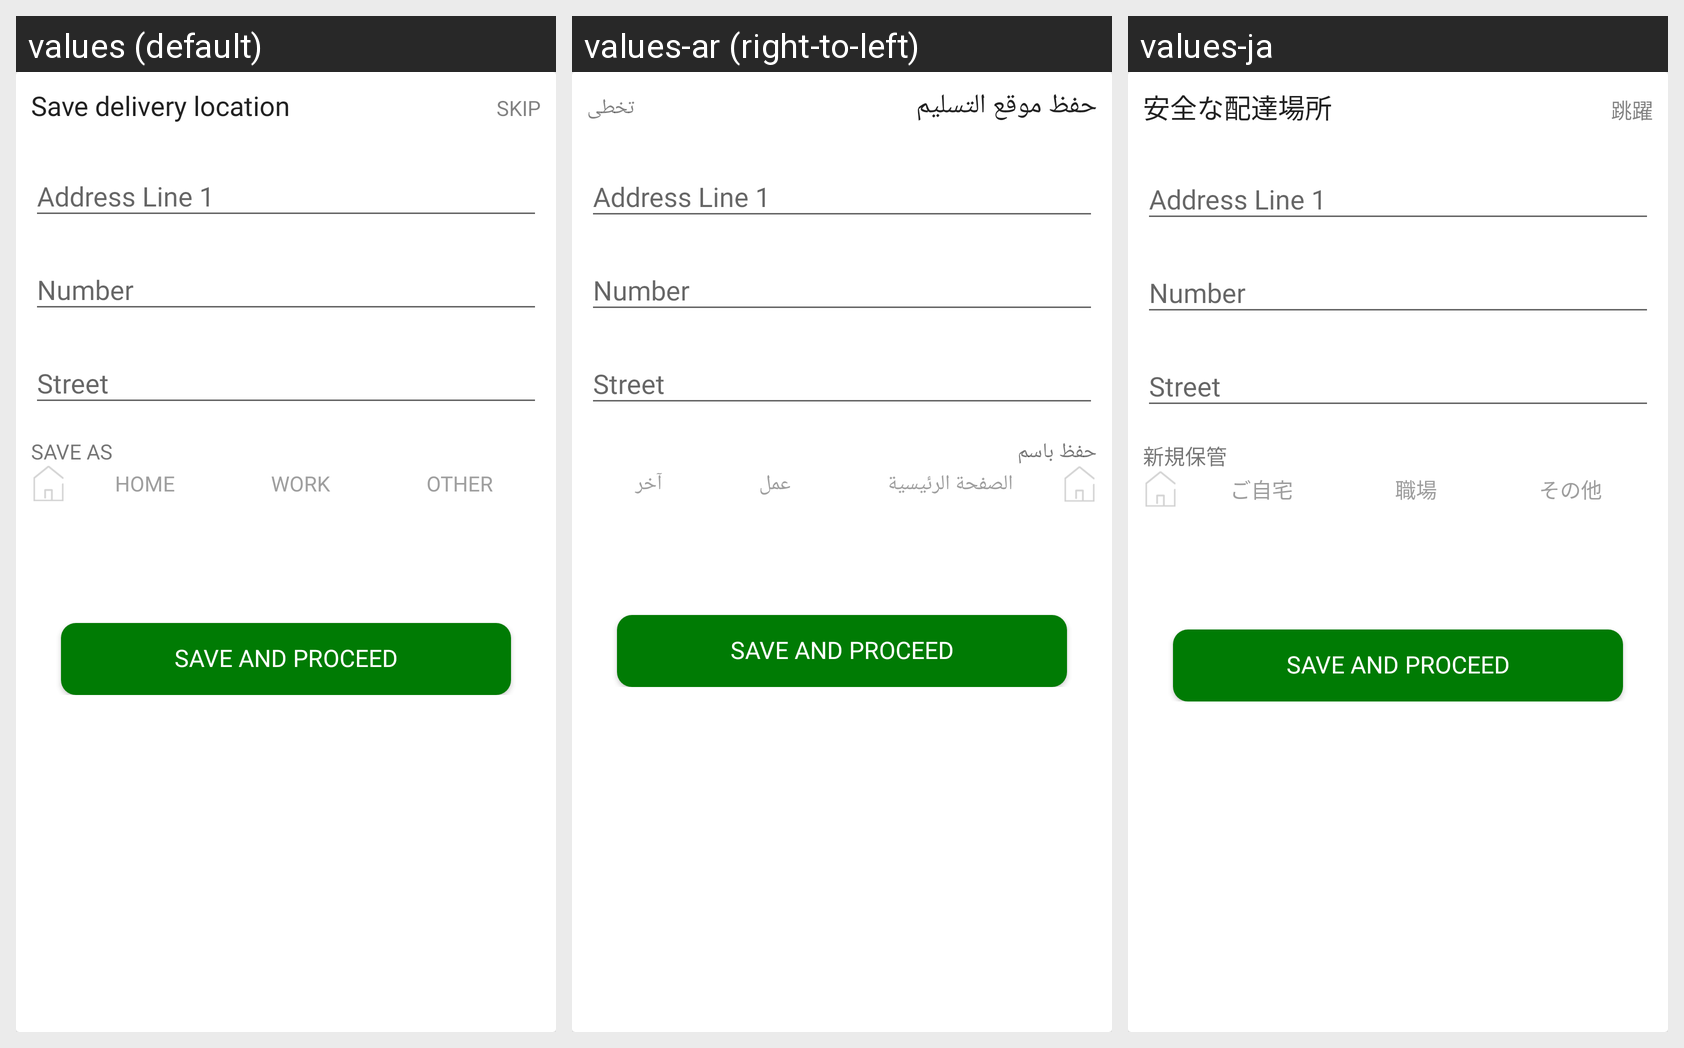

Strings drawn on this Android screen and how each of the app's shown locales translates them:
Android screen res/layout/bottom_sheet_save_delivery_location.xml rendered under 3 locales, left to right: values (default), values-ar (right-to-left), values-ja. Device: Nexus 5 (rendered at 1080×1920; each locale shown at half size, 540×960, under a caption strip naming it); theme AppTheme.
Strings drawn on this screen, with the default value and each locale's value (text and hints the layout hard-codes, and strings that could not be matched under every locale, appear in the picture but are not listed):

save_delivery_location
  values: Save delivery location
  values-ar: حفظ موقع التسليم
  values-ja: 安全な配達場所

skip
  values: Skip
  values-ar: تخطى
  values-ja: 跳躍

save_as
  values: Save As
  values-ar: حفظ باسم
  values-ja: 新規保管

home
  values: Home
  values-ar: الصفحة الرئيسية
  values-ja: ご自宅

work
  values: Work
  values-ar: عمل
  values-ja: 職場

other
  values: Other
  values-ar: آخر
  values-ja: その他

save_proceed
  values: Save And Proceed
  values-ar: Save And Proceed  [not translated; the default value is used]
  values-ja: Save And Proceed  [not translated; the default value is used]
